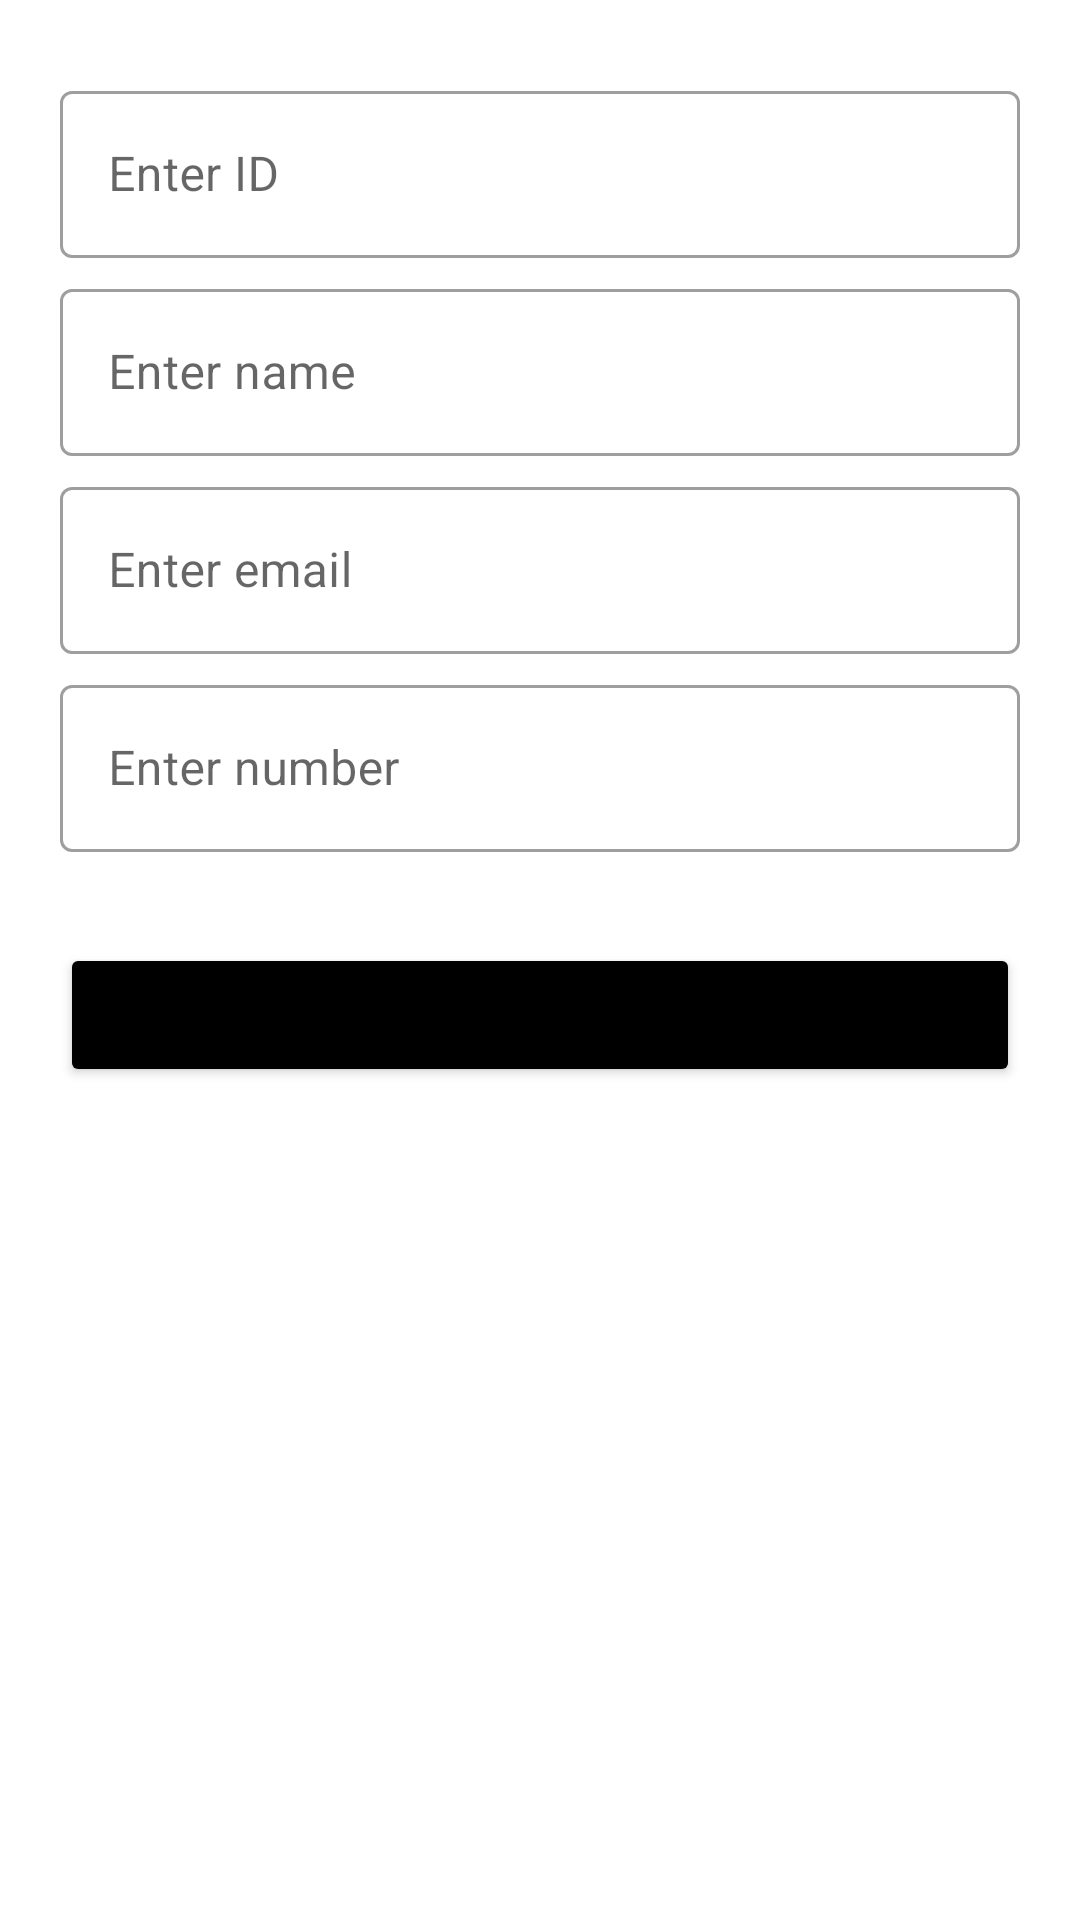

This screen was rendered from an Android layout file. Write that file and the resources it references.
<!-- AndroidManifest.xml: application theme Theme.ViewPlusAdmin -->
<!-- res/layout/dialog_admin.xml -->
<?xml version="1.0" encoding="utf-8"?>
<LinearLayout xmlns:android="http://schemas.android.com/apk/res/android"
    android:layout_width="match_parent"
    android:layout_height="wrap_content"
    android:orientation="vertical"
    android:padding="20dp">

    <com.google.android.material.textfield.TextInputLayout
        style="@style/outlinebox">

        <com.google.android.material.textfield.TextInputEditText
            android:id="@+id/id_et"
            android:layout_width="match_parent"
            android:layout_height="wrap_content"
            android:hint="@string/enter_id"
            android:inputType="text"
            android:maxLines="1" />

    </com.google.android.material.textfield.TextInputLayout>

    <com.google.android.material.textfield.TextInputLayout
        style="@style/outlinebox">

        <com.google.android.material.textfield.TextInputEditText
            android:id="@+id/name_et"
            android:layout_width="match_parent"
            android:layout_height="wrap_content"
            android:hint="@string/enter_name"
            android:inputType="text"
            android:maxLines="1" />

    </com.google.android.material.textfield.TextInputLayout>

    <com.google.android.material.textfield.TextInputLayout
        style="@style/outlinebox">

        <com.google.android.material.textfield.TextInputEditText
            android:id="@+id/email_et"
            android:layout_width="match_parent"
            android:layout_height="wrap_content"
            android:hint="@string/enter_email"
            android:inputType="text"
            android:maxLines="1" />

    </com.google.android.material.textfield.TextInputLayout>

    <com.google.android.material.textfield.TextInputLayout
        style="@style/outlinebox">

        <com.google.android.material.textfield.TextInputEditText
            android:id="@+id/number_et"
            android:layout_width="match_parent"
            android:layout_height="wrap_content"
            android:hint="@string/enter_number"
            android:inputType="text"
            android:maxLines="1" />

    </com.google.android.material.textfield.TextInputLayout>

    <com.google.android.material.textfield.TextInputLayout
        style="@style/outlinebox">

        <com.google.android.material.textfield.TextInputEditText
            android:id="@+id/password_et"
            android:layout_width="match_parent"
            android:visibility="gone"
            android:layout_height="wrap_content"
            android:hint="@string/enter_password"
            android:inputType="text"
            android:maxLines="1" />

    </com.google.android.material.textfield.TextInputLayout>


    <Button
        android:id="@+id/save_btn_admin"
        android:layout_width="match_parent"
        android:layout_height="wrap_content"
        android:layout_marginTop="20dp"
        android:backgroundTint="@color/black"
        android:text="@string/save" />

</LinearLayout>
<!-- resources referenced by this layout -->
<resources>
  <color name="black">#FF000000</color>
  <string name="enter_email">Enter email</string>
  <string name="enter_id">Enter ID</string>
  <string name="enter_name">Enter name</string>
  <string name="enter_number">Enter number</string>
  <string name="enter_password">Enter password</string>
  <string name="save">SAVE</string>
  <style name="outlinebox" parent="Widget.MaterialComponents.TextInputLayout.OutlinedBox">
          <item name="android:layout_width">match_parent</item>
          <item name="android:layout_height">wrap_content</item>
  
          <item name="android:layout_marginTop">5dp</item>
  
      </style>
  <style name="Theme.ViewPlusAdmin" parent="Theme.MaterialComponents.DayNight.DarkActionBar">
          
          <item name="colorPrimary">@color/purple_500</item>
          <item name="colorPrimaryVariant">@color/purple_700</item>
          <item name="colorOnPrimary">@color/white</item>
          
          <item name="colorSecondary">@color/teal_200</item>
          <item name="colorSecondaryVariant">@color/teal_700</item>
          <item name="colorOnSecondary">@color/black</item>
          
          <item name="android:statusBarColor" tools:targetApi="l">?attr/colorPrimaryVariant</item>
          
      </style>
  <color name="purple_500">#FF3700B3</color>
  <color name="purple_700">#FF3700B3</color>
  <color name="white">#FFFFFFFF</color>
  <color name="teal_200">#FF03DAC5</color>
  <color name="teal_700">#FF018786</color>
</resources>
